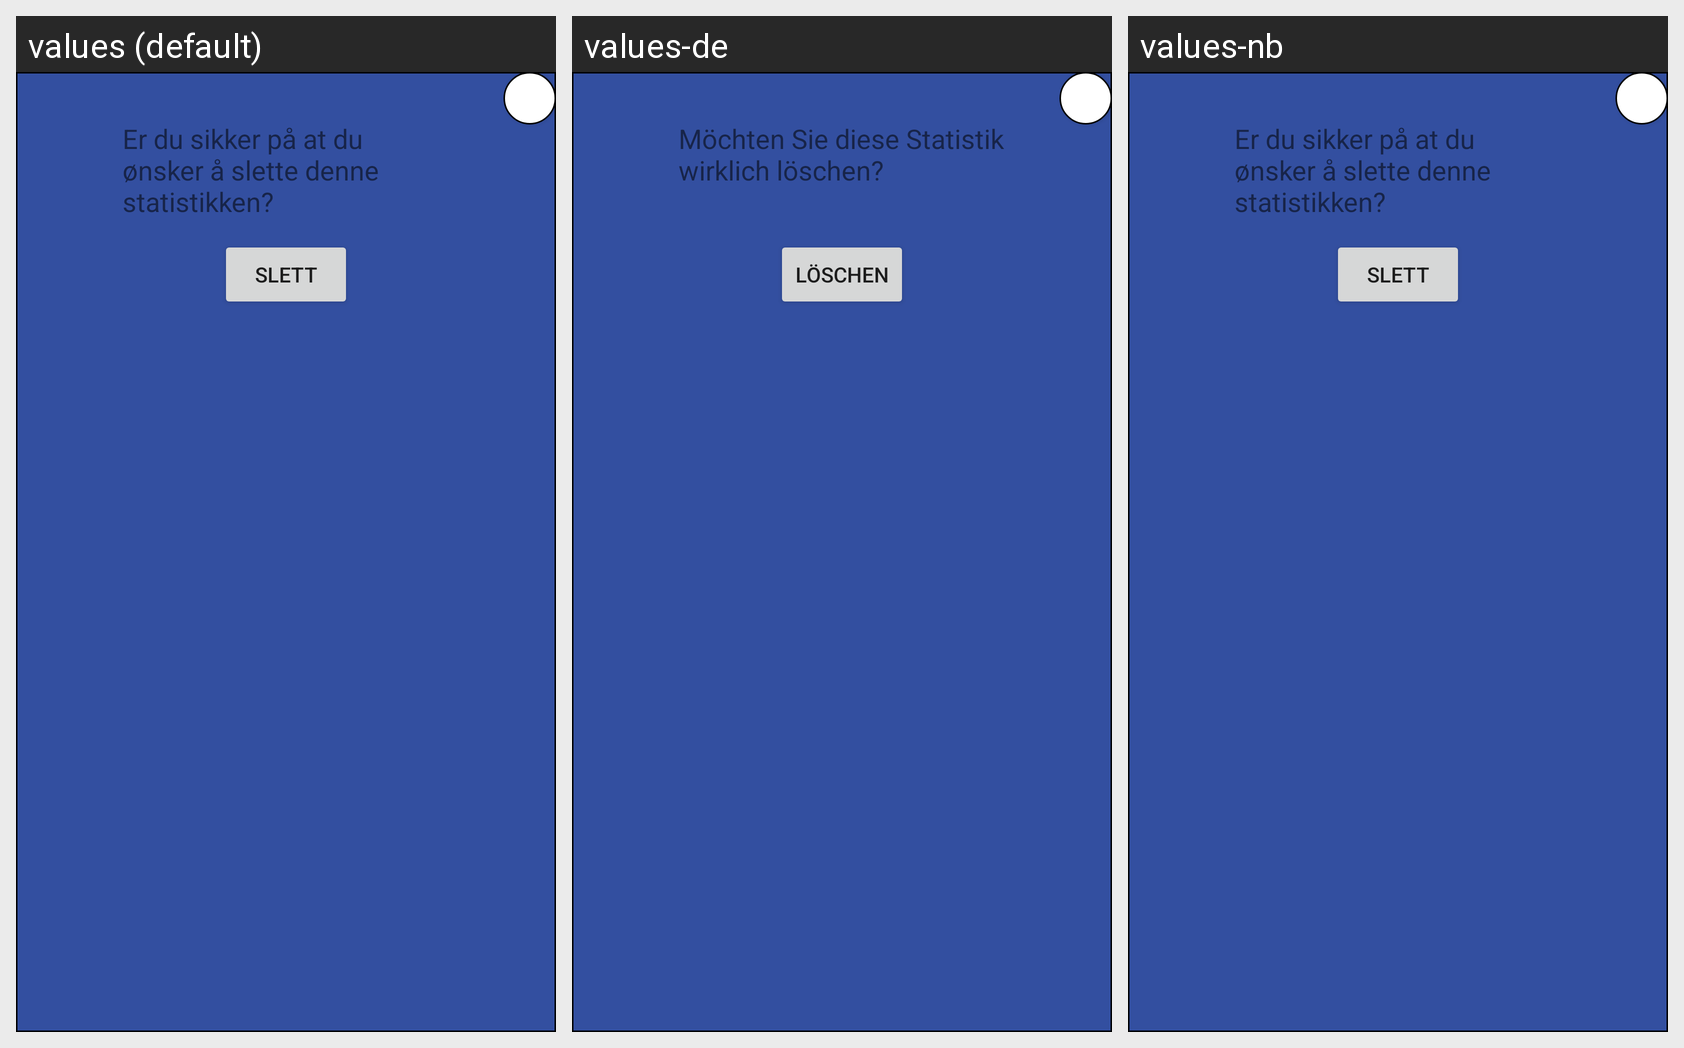

Strings drawn on this Android screen and how each of the app's shown locales translates them:
Android screen res/layout/activity_pop_up_delete.xml rendered under 3 locales, left to right: values (default), values-de, values-nb. Device: Nexus 5 (rendered at 1080×1920; each locale shown at half size, 540×960, under a caption strip naming it); theme AppTheme.PopUpTheme.
Strings drawn on this screen, with the default value and each locale's value (text and hints the layout hard-codes, and strings that could not be matched under every locale, appear in the picture but are not listed):

delete
  values: Slett
  values-de: Löschen
  values-nb: Slett  [not translated; the default value is used]

warning
  values: Er du sikker på at du ønsker å slette denne statistikken?
  values-de: Möchten Sie diese Statistik wirklich löschen?
  values-nb: Er du sikker på at du ønsker å slette denne statistikken?  [not translated; the default value is used]
